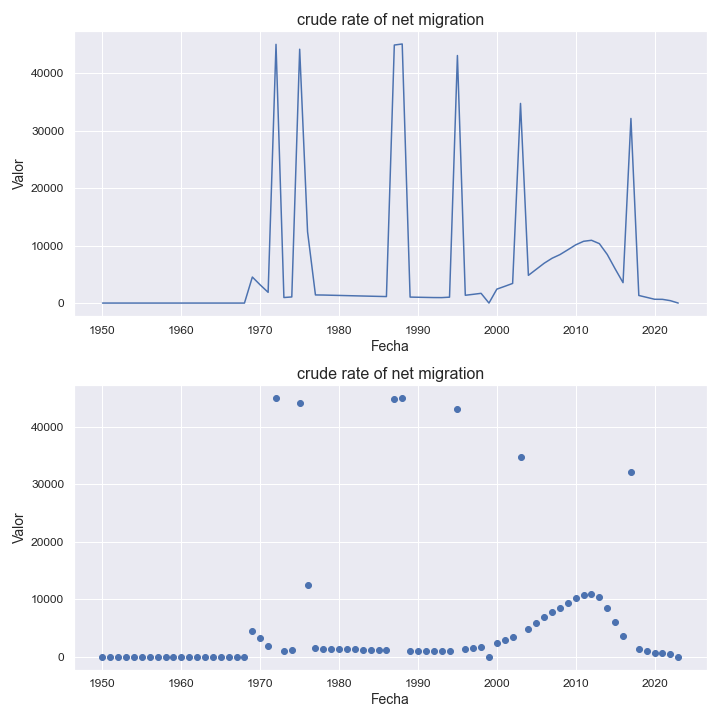

Source data for this figure (header and first rows):
indicatorshortname, locationid, location, iso2, timeid, time, value
crude rate of net migration, 266, gabon, ga, 1, 1950, 0.0
crude rate of net migration, 266, gabon, ga, 2, 1951, 0.0
crude rate of net migration, 266, gabon, ga, 3, 1952, 0.0
crude rate of net migration, 266, gabon, ga, 4, 1953, 0.0
crude rate of net migration, 266, gabon, ga, 5, 1954, 0.0
crude rate of net migration, 266, gabon, ga, 6, 1955, 0.0
crude rate of net migration, 266, gabon, ga, 7, 1956, 0.0
crude rate of net migration, 266, gabon, ga, 8, 1957, 0.0
crude rate of net migration, 266, gabon, ga, 9, 1958, 0.0
crude rate of net migration, 266, gabon, ga, 10, 1959, 0.0
crude rate of net migration, 266, gabon, ga, 11, 1960, 0.0
crude rate of net migration, 266, gabon, ga, 12, 1961, 0.0
crude rate of net migration, 266, gabon, ga, 13, 1962, 0.0
crude rate of net migration, 266, gabon, ga, 14, 1963, 0.0
crude rate of net migration, 266, gabon, ga, 15, 1964, 0.0
crude rate of net migration, 266, gabon, ga, 16, 1965, 0.0
crude rate of net migration, 266, gabon, ga, 17, 1966, 0.0
crude rate of net migration, 266, gabon, ga, 18, 1967, 0.0
crude rate of net migration, 266, gabon, ga, 19, 1968, 0.0
crude rate of net migration, 266, gabon, ga, 20, 1969, 4534
crude rate of net migration, 266, gabon, ga, 21, 1970, 3157
crude rate of net migration, 266, gabon, ga, 22, 1971, 1868
crude rate of net migration, 266, gabon, ga, 23, 1972, 45047
crude rate of net migration, 266, gabon, ga, 24, 1973, 965.0
crude rate of net migration, 266, gabon, ga, 25, 1974, 1065
crude rate of net migration, 266, gabon, ga, 26, 1975, 44197
crude rate of net migration, 266, gabon, ga, 27, 1976, 12420
crude rate of net migration, 266, gabon, ga, 28, 1977, 1414
crude rate of net migration, 266, gabon, ga, 29, 1978, 1398
crude rate of net migration, 266, gabon, ga, 30, 1979, 1363
crude rate of net migration, 266, gabon, ga, 31, 1980, 1329
crude rate of net migration, 266, gabon, ga, 32, 1981, 1295
crude rate of net migration, 266, gabon, ga, 33, 1982, 1261
crude rate of net migration, 266, gabon, ga, 34, 1983, 1227
crude rate of net migration, 266, gabon, ga, 35, 1984, 1194
crude rate of net migration, 266, gabon, ga, 36, 1985, 1162
crude rate of net migration, 266, gabon, ga, 37, 1986, 1131
crude rate of net migration, 266, gabon, ga, 38, 1987, 44927
crude rate of net migration, 266, gabon, ga, 39, 1988, 45108
crude rate of net migration, 266, gabon, ga, 40, 1989, 1041
crude rate of net migration, 266, gabon, ga, 41, 1990, 1013
crude rate of net migration, 266, gabon, ga, 42, 1991, 986.0
crude rate of net migration, 266, gabon, ga, 43, 1992, 959.0
crude rate of net migration, 266, gabon, ga, 44, 1993, 951.0
crude rate of net migration, 266, gabon, ga, 45, 1994, 1026
crude rate of net migration, 266, gabon, ga, 46, 1995, 43101
crude rate of net migration, 266, gabon, ga, 47, 1996, 1357
crude rate of net migration, 266, gabon, ga, 48, 1997, 1522
crude rate of net migration, 266, gabon, ga, 49, 1998, 1696
crude rate of net migration, 266, gabon, ga, 50, 1999, 2.0
crude rate of net migration, 266, gabon, ga, 51, 2000, 2427
crude rate of net migration, 266, gabon, ga, 52, 2001, 2914
crude rate of net migration, 266, gabon, ga, 53, 2002, 3418
crude rate of net migration, 266, gabon, ga, 54, 2003, 34759
crude rate of net migration, 266, gabon, ga, 55, 2004, 4828
crude rate of net migration, 266, gabon, ga, 56, 2005, 5882
crude rate of net migration, 266, gabon, ga, 57, 2006, 6935
crude rate of net migration, 266, gabon, ga, 58, 2007, 7802
crude rate of net migration, 266, gabon, ga, 59, 2008, 8438
crude rate of net migration, 266, gabon, ga, 60, 2009, 9278
... 14 more rows
